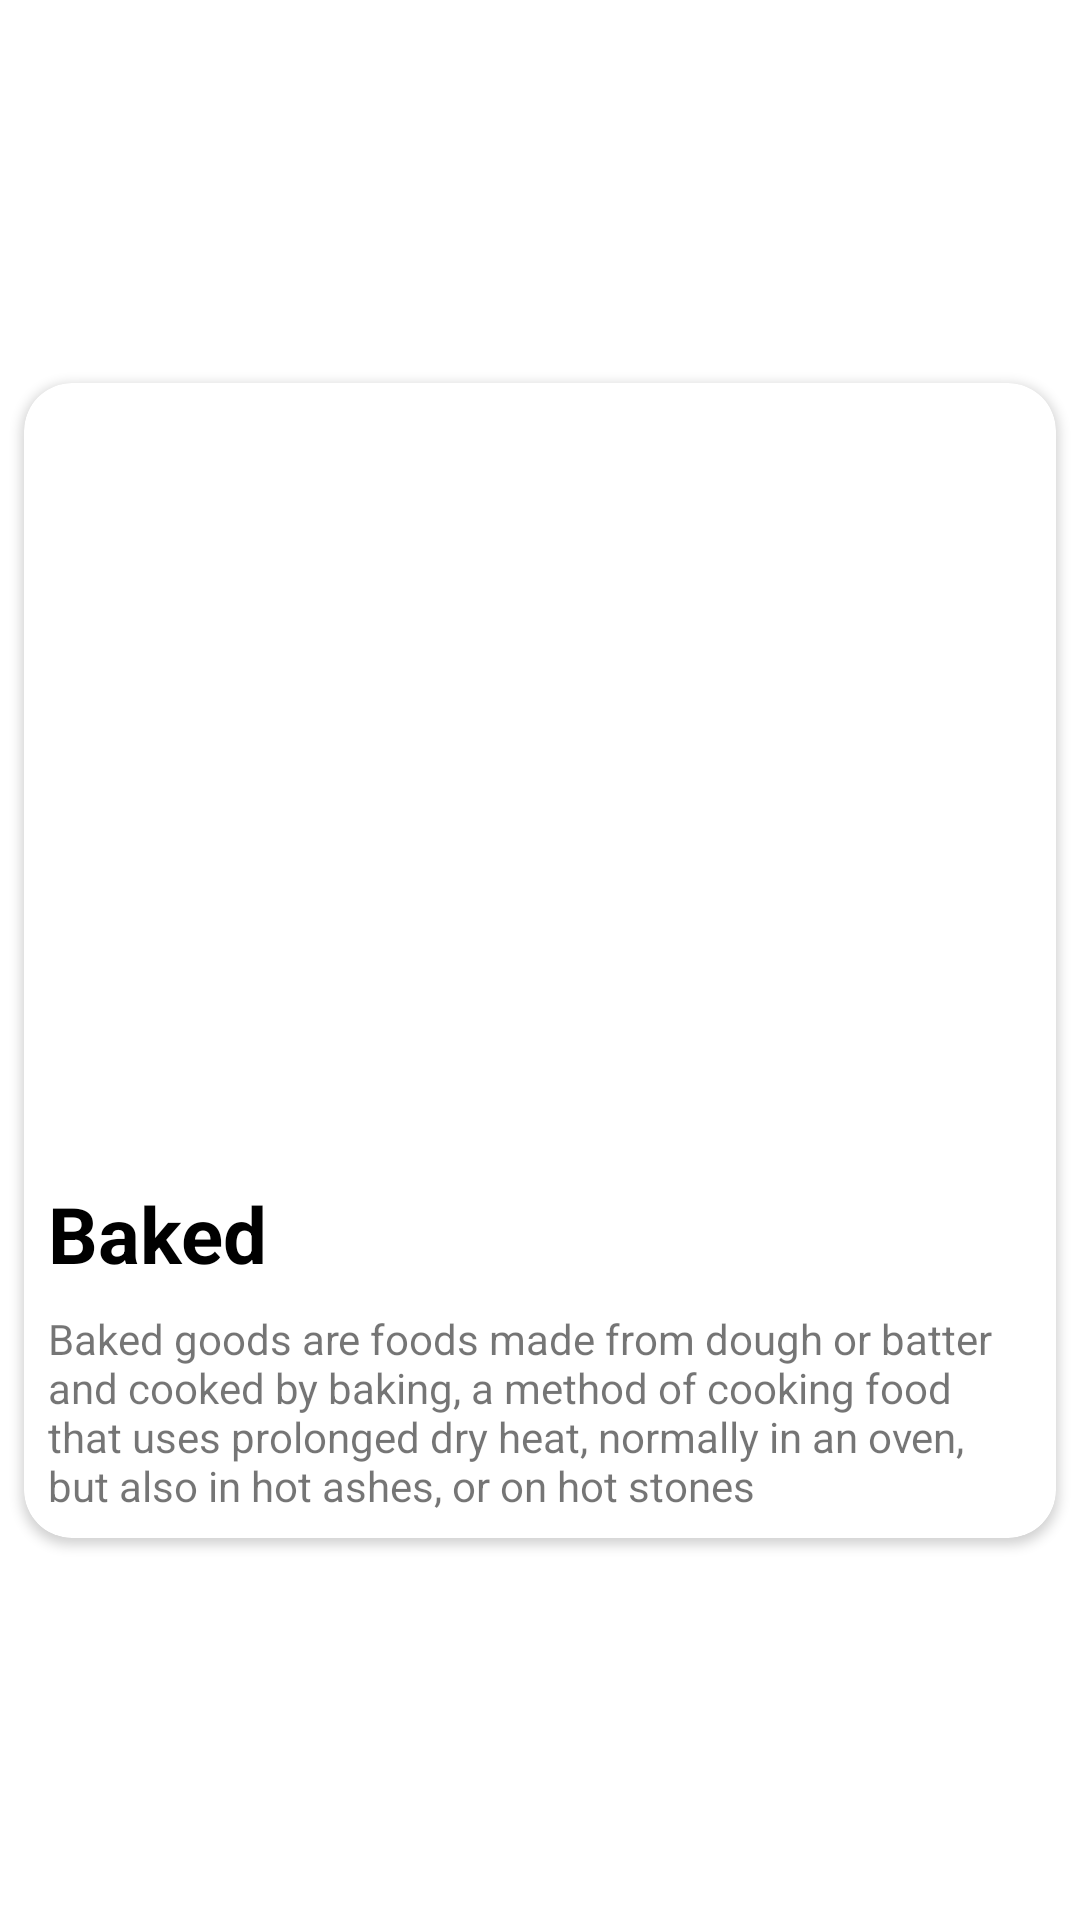

Produce the Android XML layout that renders to this screen, including the resource entries it uses.
<!-- AndroidManifest.xml: application theme Theme.ViewPager2_ -->
<!-- res/layout/viewpager_item.xml -->
<?xml version="1.0" encoding="utf-8"?>
<androidx.constraintlayout.widget.ConstraintLayout xmlns:android="http://schemas.android.com/apk/res/android"
    xmlns:app="http://schemas.android.com/apk/res-auto"
    android:layout_width="match_parent"
    android:layout_height="match_parent"
    android:layout_marginHorizontal="16dp">

    <LinearLayout
        android:layout_width="wrap_content"
        android:layout_height="wrap_content"
        app:layout_constraintBottom_toBottomOf="parent"
        app:layout_constraintEnd_toEndOf="parent"
        app:layout_constraintHorizontal_bias="0.5"
        app:layout_constraintStart_toStartOf="parent"
        app:layout_constraintTop_toTopOf="parent">

        <androidx.cardview.widget.CardView
            android:layout_width="match_parent"
            android:layout_height="match_parent"
            android:layout_margin="8dp"
            app:cardCornerRadius="16dp"
            android:elevation="8dp">


            <RelativeLayout
                android:layout_width="wrap_content"
                android:layout_height="wrap_content">

                <ImageView
                    android:layout_width="wrap_content"
                    android:layout_height="250dp"
                    android:id="@+id/ivimage"
                    android:scaleType="centerCrop"
                    android:src="@drawable/a"/>


                <TextView
                    android:layout_width="wrap_content"
                    android:layout_height="wrap_content"
                    android:id="@+id/tvHeading"
                    android:layout_below="@id/ivimage"
                    android:layout_marginStart="8dp"
                    android:layout_marginTop="16dp"
                    android:text="Baked"
                    android:textColor="@color/black"
                    android:textSize="26dp"
                    android:textStyle="bold"/>

                <TextView
                    android:layout_width="wrap_content"
                    android:layout_height="wrap_content"
                    android:id="@+id/tvDesc"
                    android:layout_below="@id/tvHeading"
                    android:layout_margin="8dp"
                    android:text="@string/a_desc"/>

            </RelativeLayout>

        </androidx.cardview.widget.CardView>
    </LinearLayout>

</androidx.constraintlayout.widget.ConstraintLayout>
<!-- resources referenced by this layout -->
<resources>
  <color name="black">#FF000000</color>
  <string name="a_desc">Baked goods are foods made from dough or batter and cooked by baking, a method of cooking food that uses prolonged dry heat, normally in an oven, but also in hot ashes, or on hot stones</string>
  <style name="Theme.ViewPager2_" parent="Theme.MaterialComponents.DayNight.NoActionBar">
          
          <item name="colorPrimary">@color/purple_500</item>
          <item name="colorPrimaryVariant">@color/purple_700</item>
          <item name="colorOnPrimary">@color/white</item>
          
          <item name="colorSecondary">@color/teal_200</item>
          <item name="colorSecondaryVariant">@color/teal_700</item>
          <item name="colorOnSecondary">@color/black</item>
          
          <item name="android:statusBarColor" tools:targetApi="l">@color/teal_200</item>
          
      </style>
  <color name="purple_500">#FF6200EE</color>
  <color name="purple_700">#FF3700B3</color>
  <color name="white">#FFFFFFFF</color>
  <color name="teal_200">#FF03DAC5</color>
  <color name="teal_700">#FF018786</color>
</resources>
